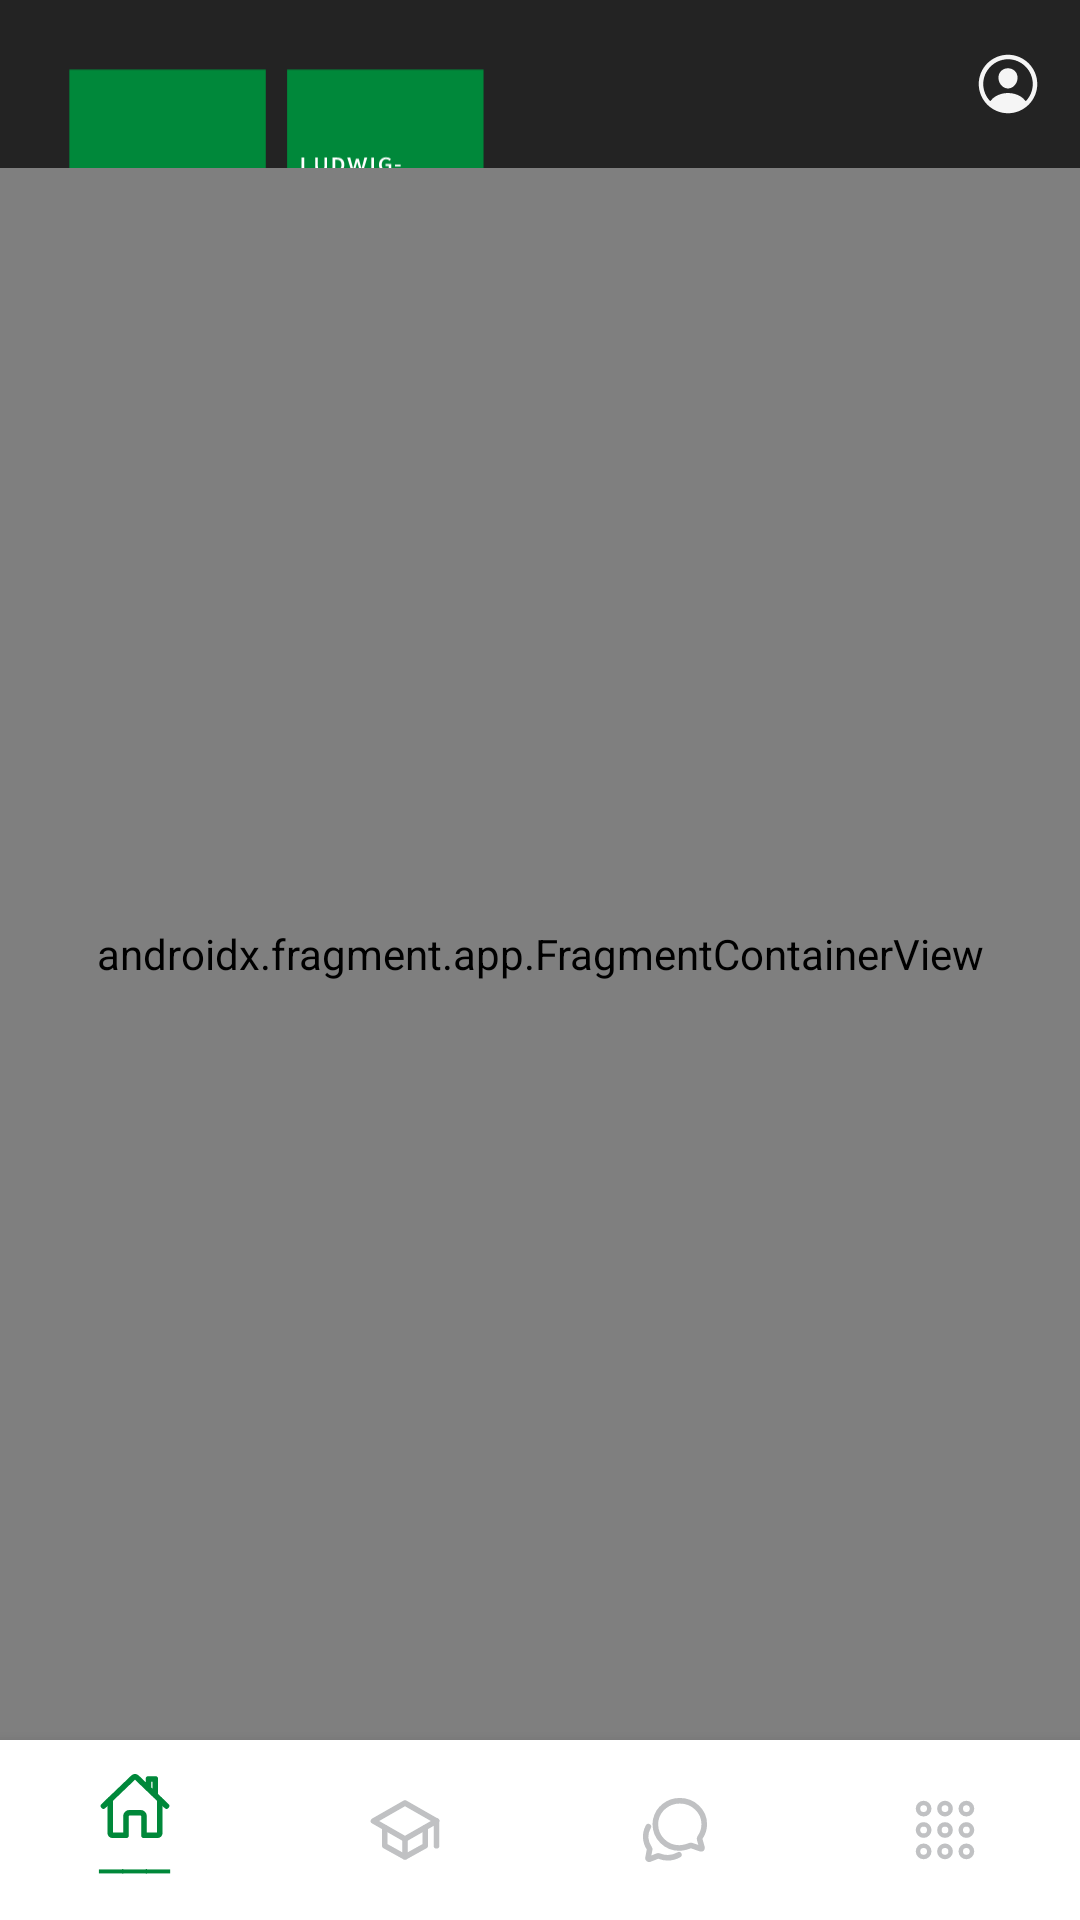

Produce the Android XML layout that renders to this screen, including the resource entries it uses.
<!-- AndroidManifest.xml: application theme Theme.LMUconnect.NoActionBar -->
<!-- res/layout/activity_main.xml -->
<?xml version="1.0" encoding="utf-8"?>
<androidx.constraintlayout.widget.ConstraintLayout
    xmlns:app="http://schemas.android.com/apk/res-auto"
    xmlns:android="http://schemas.android.com/apk/res/android"
    xmlns:tools="http://schemas.android.com/tools"
    android:layout_width="match_parent"
    android:layout_height="match_parent">

    <com.google.android.material.appbar.AppBarLayout
        android:id="@+id/appBarLayout"
        android:layout_width="match_parent"
        android:layout_height="wrap_content"
        android:background="@android:color/transparent"
        app:elevation="0dp"
        app:layout_constraintEnd_toEndOf="parent"
        app:layout_constraintStart_toStartOf="parent"
        app:layout_constraintTop_toTopOf="parent">

        <com.google.android.material.appbar.MaterialToolbar
            android:id="@+id/topAppBar"
            style="@style/Widget.MaterialComponents.Toolbar.Primary"
            android:layout_width="match_parent"
            android:layout_height="?attr/actionBarSize"
            android:background="@color/lmu_black"
            android:elevation="0dp"
            app:menu="@menu/app_top_appbar"
            app:titleTextAppearance="@style/title_large">

            <ImageView
                android:id="@+id/imageView_logo_big"
                android:layout_width="152.64dp"
                android:layout_height="80dp"
                android:layout_marginTop="16dp"
                android:fitsSystemWindows="true"
                android:src="@drawable/logo_full" />

        </com.google.android.material.appbar.MaterialToolbar>
    </com.google.android.material.appbar.AppBarLayout>

    <com.google.android.material.bottomnavigation.BottomNavigationView
        android:id="@+id/bottom_navigation"
        style="@style/Widget.MaterialComponents.BottomNavigationView.Colored"
        android:layout_width="match_parent"
        android:layout_height="wrap_content"
        android:background="@color/lmu_white"
        android:paddingVertical="2dp"
        app:itemIconTint="@color/bottom_navigation_icon_selector"
        app:itemTextColor="@color/bottom_navigation_icon_selector"
        app:labelVisibilityMode="selected"
        app:layout_constraintBottom_toBottomOf="parent"
        app:layout_constraintEnd_toEndOf="parent"
        app:layout_constraintStart_toStartOf="parent"
        app:menu="@menu/app_bottom_navigation_menu" />

    <androidx.fragment.app.FragmentContainerView
        android:id="@+id/fragment_container"
        android:name="de.lmu.lmuconnect.home.HomeFragment"
        android:layout_width="match_parent"
        android:layout_height="0dp"
        app:layout_constraintBottom_toTopOf="@+id/bottom_navigation"
        app:layout_constraintEnd_toEndOf="parent"
        app:layout_constraintStart_toStartOf="parent"
        app:layout_constraintTop_toBottomOf="@+id/appBarLayout"
        tools:layout="@layout/fragment_home" />



</androidx.constraintlayout.widget.ConstraintLayout>
<!-- res/layout/fragment_home.xml (included above) -->
<?xml version="1.0" encoding="utf-8"?>
<FrameLayout xmlns:android="http://schemas.android.com/apk/res/android"
    xmlns:app="http://schemas.android.com/apk/res-auto"
    xmlns:tools="http://schemas.android.com/tools"
    android:layout_width="match_parent"
    android:layout_height="match_parent"
    android:background="@color/lmu_grayIV"
    tools:context=".home.HomeFragment">

    <include layout="@layout/ui_bottom_right_logo_watermark"/>

    <androidx.constraintlayout.widget.ConstraintLayout
        android:layout_width="match_parent"
        android:layout_height="match_parent">

        <RelativeLayout
            android:id="@+id/logo_container"
            android:layout_width="match_parent"
            android:layout_height="wrap_content"
            app:layout_constraintTop_toTopOf="parent"
            android:layout_marginHorizontal="16dp"
            android:background="@color/lmu_grayIV"
            tools:layout_editor_absoluteX="16dp">

            <ImageView
                android:layout_width="152.64dp"
                android:layout_height="80dp"
                android:layout_marginTop="-40dp"
                android:fitsSystemWindows="true"
                android:src="@drawable/logo_full" />
        </RelativeLayout>

        <LinearLayout
            android:layout_width="match_parent"
            android:layout_height="0dp"
            android:layout_marginHorizontal="20dp"
            android:layout_marginTop="15dp"
            android:orientation="vertical"
            app:layout_constraintBottom_toBottomOf="parent"
            app:layout_constraintTop_toBottomOf="@+id/logo_container"
            tools:layout_editor_absoluteX="20dp">

            <TextView
                style="@style/title_large"
                android:layout_width="wrap_content"
                android:layout_height="wrap_content"
                android:text="@string/home_tv_title" />

            <com.jackandphantom.carouselrecyclerview.CarouselRecyclerview
                android:id="@+id/carouselRecyview_home_news"
                android:layout_width="match_parent"
                android:layout_height="wrap_content"
                android:layout_marginVertical="20dp"
                tools:listitem="@layout/ui_home_news" />

            <TextView
                style="@style/title_large"
                android:layout_width="wrap_content"
                android:layout_height="wrap_content"
                android:layout_marginBottom="6dp"
                android:text="@string/home_tv_title_2" />

            <androidx.recyclerview.widget.RecyclerView
                android:id="@+id/recyview_upcoming_events"
                android:layout_width="match_parent"
                android:layout_height="match_parent"
                android:nestedScrollingEnabled="false"
                android:paddingVertical="6dp"
                tools:listitem="@layout/ui_study_course_detail_item" />

        </LinearLayout>

    </androidx.constraintlayout.widget.ConstraintLayout>

</FrameLayout>
<!-- res/layout/ui_bottom_right_logo_watermark.xml (included above) -->
<?xml version="1.0" encoding="utf-8"?>
<RelativeLayout
    xmlns:android="http://schemas.android.com/apk/res/android"
    xmlns:app="http://schemas.android.com/apk/res-auto"
    android:layout_width="match_parent"
    android:layout_height="match_parent">
    <ImageView
        android:layout_width="169dp"
        android:layout_height="197dp"
        android:src="@drawable/logo_seal_cut_bottom_right"
        android:layout_alignParentBottom="true"
        android:layout_alignParentEnd="true"
        app:tint="@color/lmu_grayIII" />
</RelativeLayout>
<!-- res/layout/ui_home_news.xml (included above) -->
<?xml version="1.0" encoding="utf-8"?>
<com.google.android.material.card.MaterialCardView xmlns:android="http://schemas.android.com/apk/res/android"
    xmlns:app="http://schemas.android.com/apk/res-auto"
    android:layout_width="match_parent"
    android:layout_height="wrap_content"
    android:layout_marginHorizontal="10dp"
    android:clickable="true"
    android:focusable="true"
    app:cardElevation="5dp"
    app:cardBackgroundColor="@color/lmu_black"
    app:cardCornerRadius="12dp"
    style="@style/Widget.MaterialComponents.CardView">

    <androidx.constraintlayout.widget.ConstraintLayout
        android:layout_width="match_parent"
        android:layout_height="match_parent">

        <ImageView
            android:id="@+id/imgv_news"
            android:layout_width="wrap_content"
            android:layout_height="wrap_content"
            android:layout_marginStart="13dp"
            android:layout_marginTop="13dp"
            android:src="@drawable/home_news"
            app:layout_constraintStart_toStartOf="parent"
            app:layout_constraintTop_toTopOf="parent" />


        <TextView
            android:id="@+id/tv_news_from"
            android:layout_width="wrap_content"
            android:layout_height="wrap_content"
            android:layout_marginTop="28dp"
            android:layout_marginEnd="25dp"
            android:textColor="@color/lmu_grayII"
            android:text="@string/home_cardview_from"
            style="@style/label_small"
            app:layout_constraintEnd_toEndOf="parent"
            app:layout_constraintTop_toTopOf="parent" />

        <TextView
            android:id="@+id/tv_news_date"
            android:layout_width="wrap_content"
            android:layout_height="wrap_content"
            android:layout_marginTop="5dp"
            android:layout_marginEnd="25dp"
            android:textColor="@color/lmu_grayII"
            style="@style/label_small"
            app:layout_constraintEnd_toEndOf="parent"
            app:layout_constraintTop_toBottomOf="@id/tv_news_from" />

        <TextView
            android:id="@+id/tv_news_title"
            android:layout_width="match_parent"
            android:layout_height="wrap_content"
            android:layout_marginHorizontal="13dp"
            android:layout_marginTop="25dp"
            android:layout_marginBottom="13dp"
            android:textColor="@color/lmu_white"
            style="@style/body_medium"
            app:layout_constraintTop_toBottomOf="@id/imgv_news"
            app:layout_constraintBottom_toBottomOf="parent"/>

    </androidx.constraintlayout.widget.ConstraintLayout>

</com.google.android.material.card.MaterialCardView>
<!-- res/layout/ui_study_course_detail_item.xml (included above) -->
<?xml version="1.0" encoding="utf-8"?>
<androidx.cardview.widget.CardView xmlns:android="http://schemas.android.com/apk/res/android"
    android:layout_width="match_parent"
    android:layout_height="wrap_content"
    android:layout_marginVertical="2dp"
    xmlns:app="http://schemas.android.com/apk/res-auto"
    app:cardElevation="1dp"
    app:cardCornerRadius="12dp">

    <androidx.constraintlayout.widget.ConstraintLayout
        android:layout_width="match_parent"
        android:layout_height="wrap_content">

        <com.google.android.material.imageview.ShapeableImageView
            android:id="@+id/img_course_detail"
            android:layout_width="70dp"
            android:layout_height="70dp"
            android:adjustViewBounds="true"
            android:scaleType="centerCrop"
            android:background="@color/lmu_green"
            android:src="@drawable/profile_email"
            app:contentPadding="16dp"
            app:layout_constraintStart_toStartOf="parent"
            app:layout_constraintTop_toTopOf="parent" />


        <TextView
            android:id="@+id/tv_course_detail_title"
            style="@style/title_medium"
            android:layout_width="0dp"
            android:layout_height="wrap_content"
            android:layout_marginStart="16dp"
            android:layout_marginTop="12dp"
            android:layout_marginEnd="20dp"
            android:ellipsize="end"
            android:singleLine="true"
            android:textColor="@color/lmu_grayI"
            app:layout_constraintEnd_toEndOf="parent"
            app:layout_constraintStart_toEndOf="@id/img_course_detail"
            app:layout_constraintTop_toTopOf="parent" />

        <TextView
            android:id="@+id/tv_course_detail_content"
            style="@style/body_medium"
            android:layout_width="0dp"
            android:layout_height="wrap_content"
            android:layout_marginStart="16dp"
            android:layout_marginTop="4dp"
            android:layout_marginEnd="20dp"
            android:ellipsize="end"
            android:singleLine="true"
            android:textColor="@color/lmu_grayII"
            app:layout_constraintEnd_toEndOf="parent"
            app:layout_constraintHorizontal_bias="1.0"
            app:layout_constraintStart_toEndOf="@id/img_course_detail"
            app:layout_constraintTop_toBottomOf="@+id/tv_course_detail_title" />

    </androidx.constraintlayout.widget.ConstraintLayout>
</androidx.cardview.widget.CardView>
<!-- resources referenced by this layout -->
<resources>
  <color name="lmu_black">#232323</color>
  <color name="lmu_grayI">#626468</color>
  <color name="lmu_grayII">#C0C1C3</color>
  <color name="lmu_grayIII">#E6E6E7</color>
  <color name="lmu_grayIV">#F5F5F5</color>
  <color name="lmu_green">#00883A</color>
  <color name="lmu_white">#FFFFFF</color>
  <!-- drawable home_news: vector/xml drawable (drawable, 2630 chars, omitted) -->
  <!-- drawable logo_full: vector/xml drawable (drawable, 10369 chars, omitted) -->
  <!-- drawable logo_seal_cut_bottom_right: png bitmap (drawable, 100258 bytes) -->
  <!-- drawable profile_email (drawable) -->
  <vector xmlns:android="http://schemas.android.com/apk/res/android"
      android:width="36dp"
      android:height="36dp"
      android:viewportWidth="36"
      android:viewportHeight="36">
    <path
        android:pathData="M29.813,6.75H6.188C4.634,6.75 3.375,8.009 3.375,9.563V26.438C3.375,27.991 4.634,29.25 6.188,29.25H29.813C31.366,29.25 32.625,27.991 32.625,26.438V9.563C32.625,8.009 31.366,6.75 29.813,6.75Z"
        android:strokeLineJoin="round"
        android:strokeWidth="3"
        android:fillColor="#00000000"
        android:strokeColor="#ffffff"
        android:strokeLineCap="round"/>
    <path
        android:pathData="M7.875,11.25L18,19.125L28.125,11.25"
        android:strokeLineJoin="round"
        android:strokeWidth="3"
        android:fillColor="#00000000"
        android:strokeColor="#ffffff"
        android:strokeLineCap="round"/>
  </vector>
  <string name="home_cardview_from">from</string>
  <string name="home_tv_title">News</string>
  <string name="home_tv_title_2">Upcoming events</string>
  <style name="body_medium">
          <item name="android:fontFamily">sans-serif</item>
          <item name="android:fontWeight">400</item>
          <item name="android:textStyle">normal</item>
          <item name="android:textSize">14sp</item>
          <item name="android:lineHeight">20dp</item>
          <item name="android:textColor">@color/lmu_grayI</item>
      </style>
  <style name="label_small">
          <item name="android:fontFamily">sans-serif-medium</item>
          <item name="android:textStyle">normal</item>
          <item name="android:textSize">11sp</item>
          <item name="android:lineHeight">16dp</item>
      </style>
  <style name="title_large">
          <item name="android:fontFamily">sans-serif</item>
          <item name="android:textStyle">bold</item>
          <item name="android:textSize">22sp</item>
          <item name="android:lineHeight">28dp</item>
          <item name="android:textColor">@color/lmu_black</item>
      </style>
  <style name="title_medium">
          <item name="android:fontFamily">sans-serif</item>
          <item name="android:textStyle">bold</item>
          <item name="android:textSize">16sp</item>
          <item name="android:lineHeight">24dp</item>
          <item name="android:textColor">@color/lmu_black</item>
      </style>
  <style name="Theme.LMUconnect.NoActionBar" parent="Theme.LMUconnect">
           Disable action bar
          <item name="windowActionBar">false</item>
          <item name="windowNoTitle">true</item>
      </style>
  <style name="Theme.LMUconnect" parent="Theme.MaterialComponents.Light.DarkActionBar">
          
          <item name="colorPrimary">@color/lmu_black</item>
          <item name="colorAccent">@color/lmu_green</item>
          <item name="android:statusBarColor">@color/lmu_black</item>
          <item name="android:homeAsUpIndicator">@drawable/app_back</item>
          <item name="android:forceDarkAllowed">false</item>
          
      </style>
  <!-- drawable app_back (drawable) -->
  <vector xmlns:android="http://schemas.android.com/apk/res/android"
      android:width="24dp"
      android:height="24dp"
      android:viewportWidth="512"
      android:viewportHeight="512">
    <path
        android:pathData="M328,112L184,256l144,144"
        android:strokeLineJoin="round"
        android:strokeWidth="48"
        android:fillColor="#00000000"
        android:strokeColor="#fff"
        android:strokeLineCap="round"/>
  </vector>
</resources>
